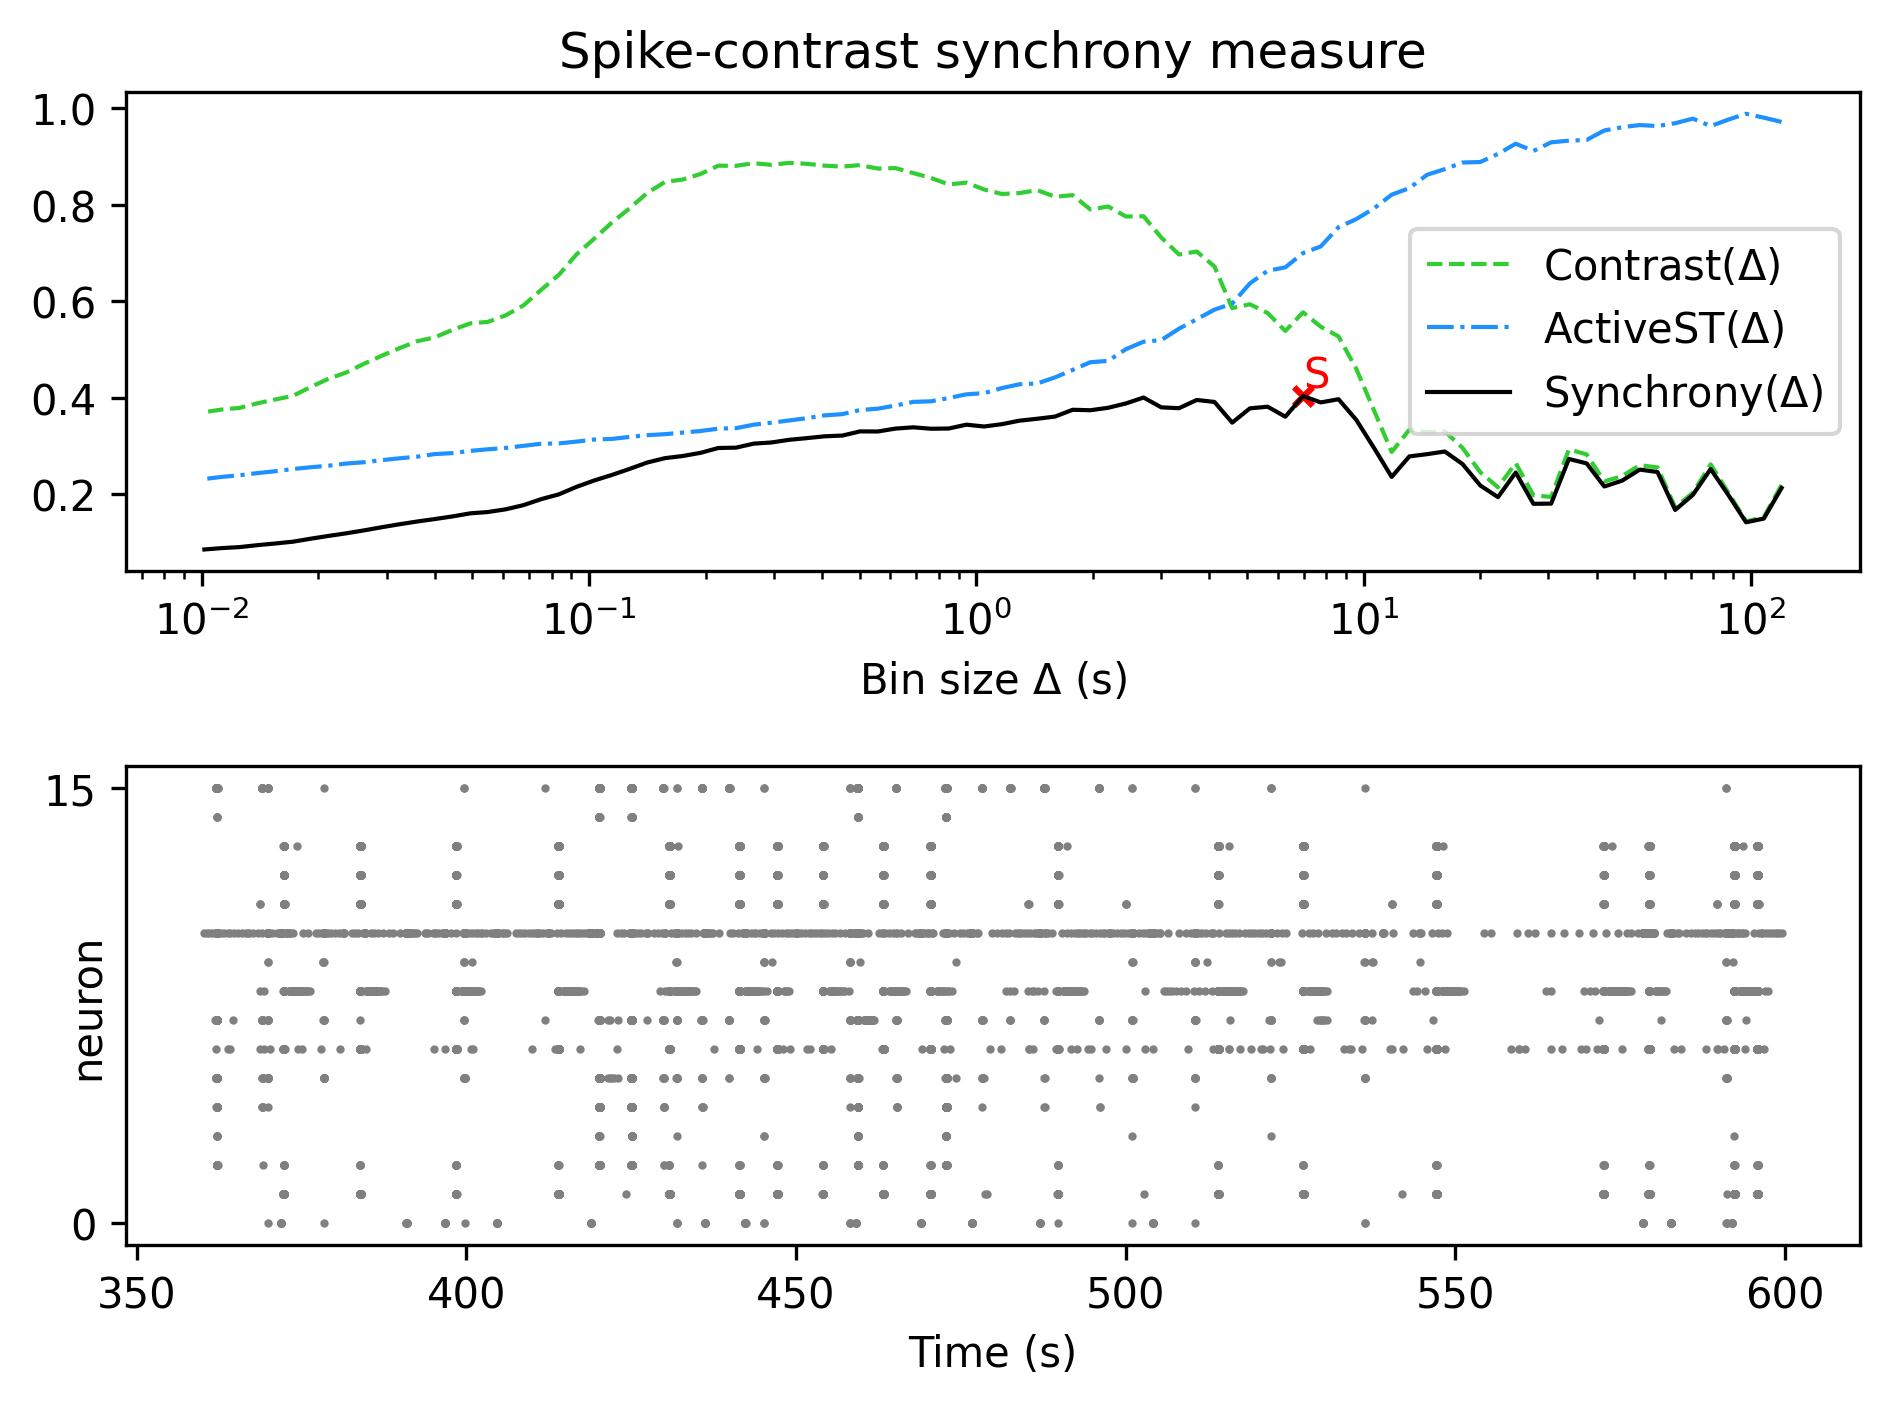

Values plotted in this chart, from the file beside it:
, Spike-contrast (120.0 s), Spike-contrast (108.0 s), Spike-contrast (97.2 s), Spike-contrast (87.48 s), Spike-contrast (78.732 s), Spike-contrast (70.859 s), Spike-contrast (63.773 s), Spike-contrast (57.396 s), Spike-contrast (51.656 s), Spike-contrast (46.49 s), Spike-contrast (41.841 s), Spike-contrast (37.657 s), Spike-contrast (33.892 s), Spike-contrast (30.502 s), Spike-contrast (27.452 s), Spike-contrast (24.707 s), Spike-contrast (22.236 s), Spike-contrast (20.013 s), Spike-contrast (18.011 s), Spike-contrast (16.21 s), Spike-contrast (14.589 s), Spike-contrast (13.13 s), Spike-contrast (11.817 s)
0, 0.2131, 0.1499, 0.1422, 0.1987, 0.2525, 0.1991, 0.1678, 0.2464, 0.2513, 0.2283, 0.2164, 0.2642, 0.2733, 0.1809, 0.1805, 0.2453, 0.1943, 0.2185, 0.2628, 0.2888, 0.2833, 0.2787, 0.2362
